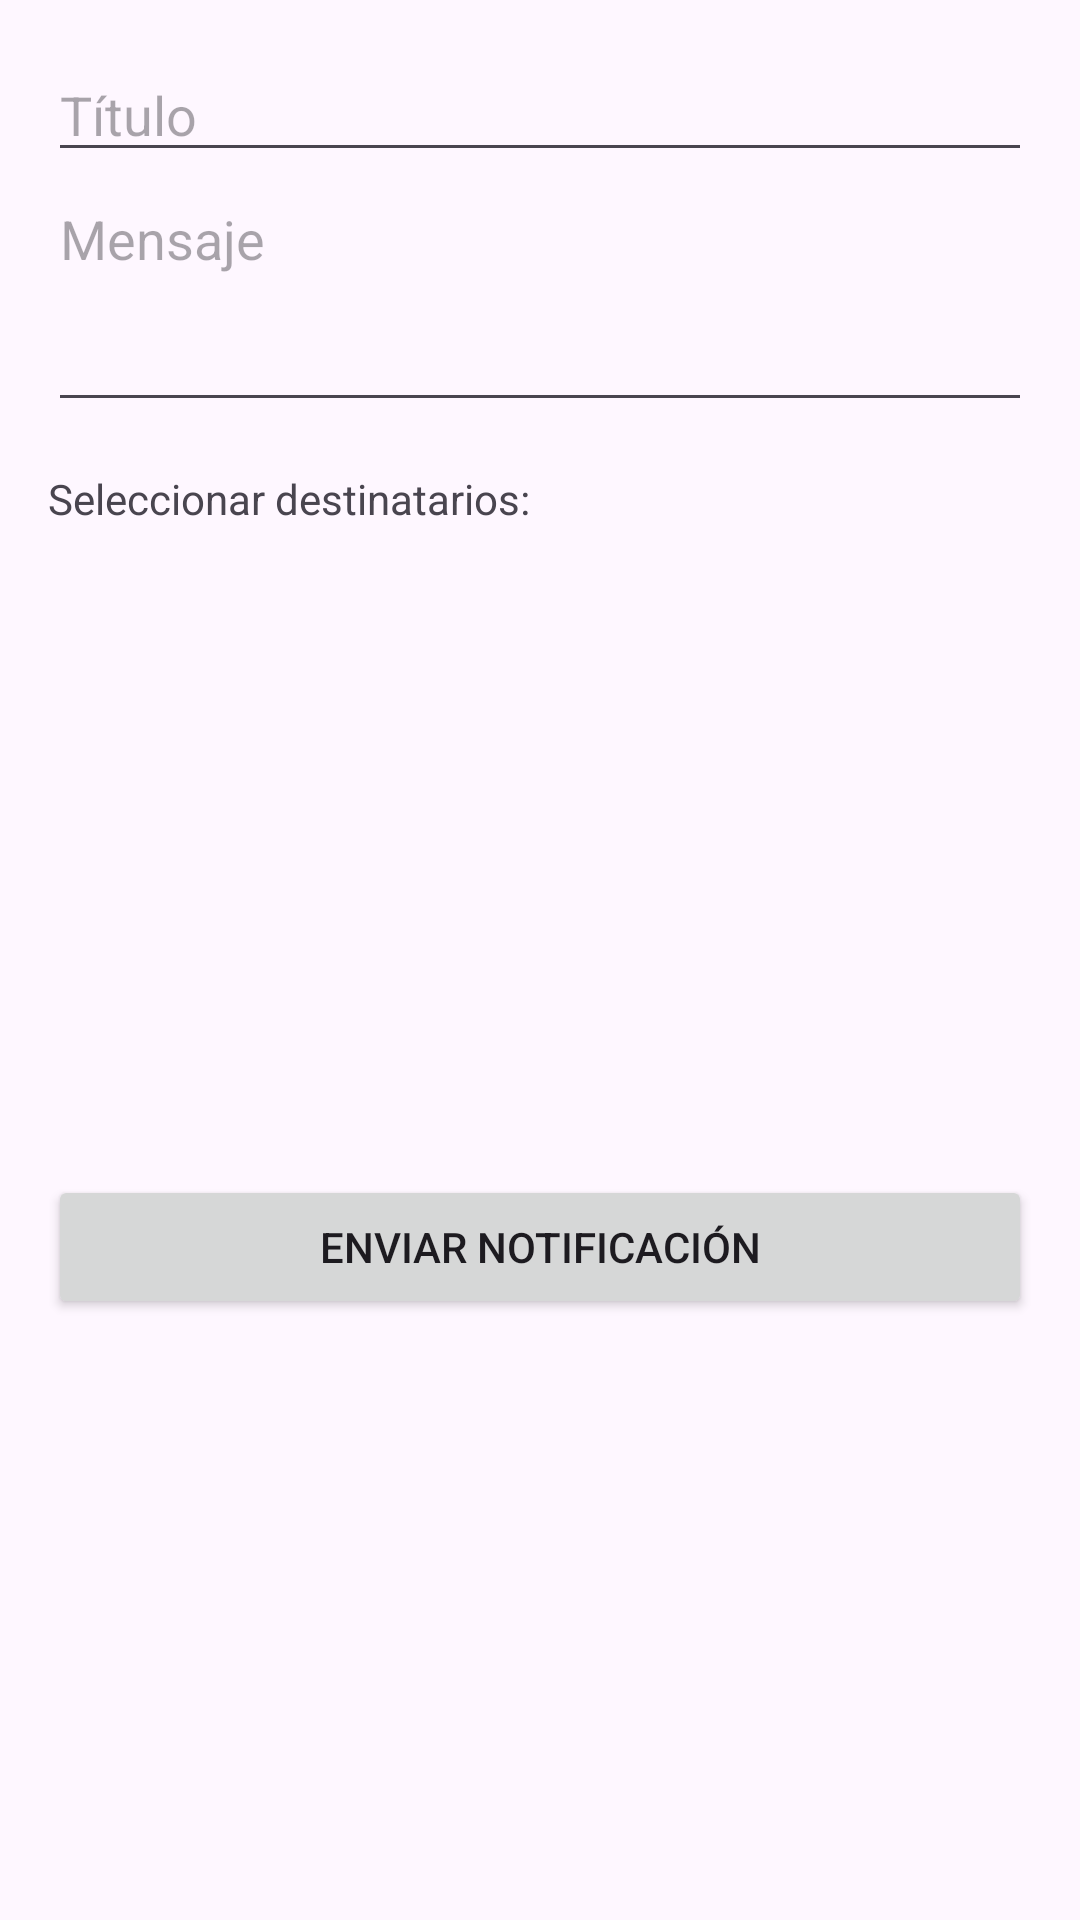

Here is an Android app screen rendered from its layout file. Give the layout XML and the strings, colors and styles it references.
<!-- AndroidManifest.xml: application theme Theme.PruebaDos -->
<!-- res/layout/activity_enviar_notificacion.xml -->
<?xml version="1.0" encoding="utf-8"?>

<ScrollView xmlns:android="http://schemas.android.com/apk/res/android"
    android:layout_width="match_parent"
    android:layout_height="match_parent"
    android:padding="16dp">

    <LinearLayout
        android:orientation="vertical"
        android:layout_width="match_parent"
        android:layout_height="wrap_content">

        <EditText
            android:id="@+id/etTitulo"
            android:hint="Título"
            android:layout_width="match_parent"
            android:layout_height="wrap_content"/>

        <EditText
            android:id="@+id/etMensaje"
            android:hint="Mensaje"
            android:layout_width="match_parent"
            android:layout_height="wrap_content"
            android:minLines="3"
            android:gravity="top"/>

        <TextView
            android:text="Seleccionar destinatarios:"
            android:layout_marginTop="16dp"
            android:layout_width="wrap_content"
            android:layout_height="wrap_content"/>

        <ListView
            android:id="@+id/listViewPadres"
            android:layout_width="match_parent"
            android:layout_height="200dp"
            android:choiceMode="multipleChoice"/>

        <Button
            android:id="@+id/btnEnviar"
            android:text="Enviar notificación"
            android:layout_width="match_parent"
            android:layout_height="wrap_content"
            android:layout_marginTop="16dp"/>
    </LinearLayout>
</ScrollView>
<!-- resources referenced by this layout -->
<resources>
  <style name="Theme.PruebaDos" parent="Base.Theme.PruebaDos" />
  <style name="Base.Theme.PruebaDos" parent="Theme.Material3.DayNight.NoActionBar">
          
          
      </style>
</resources>
